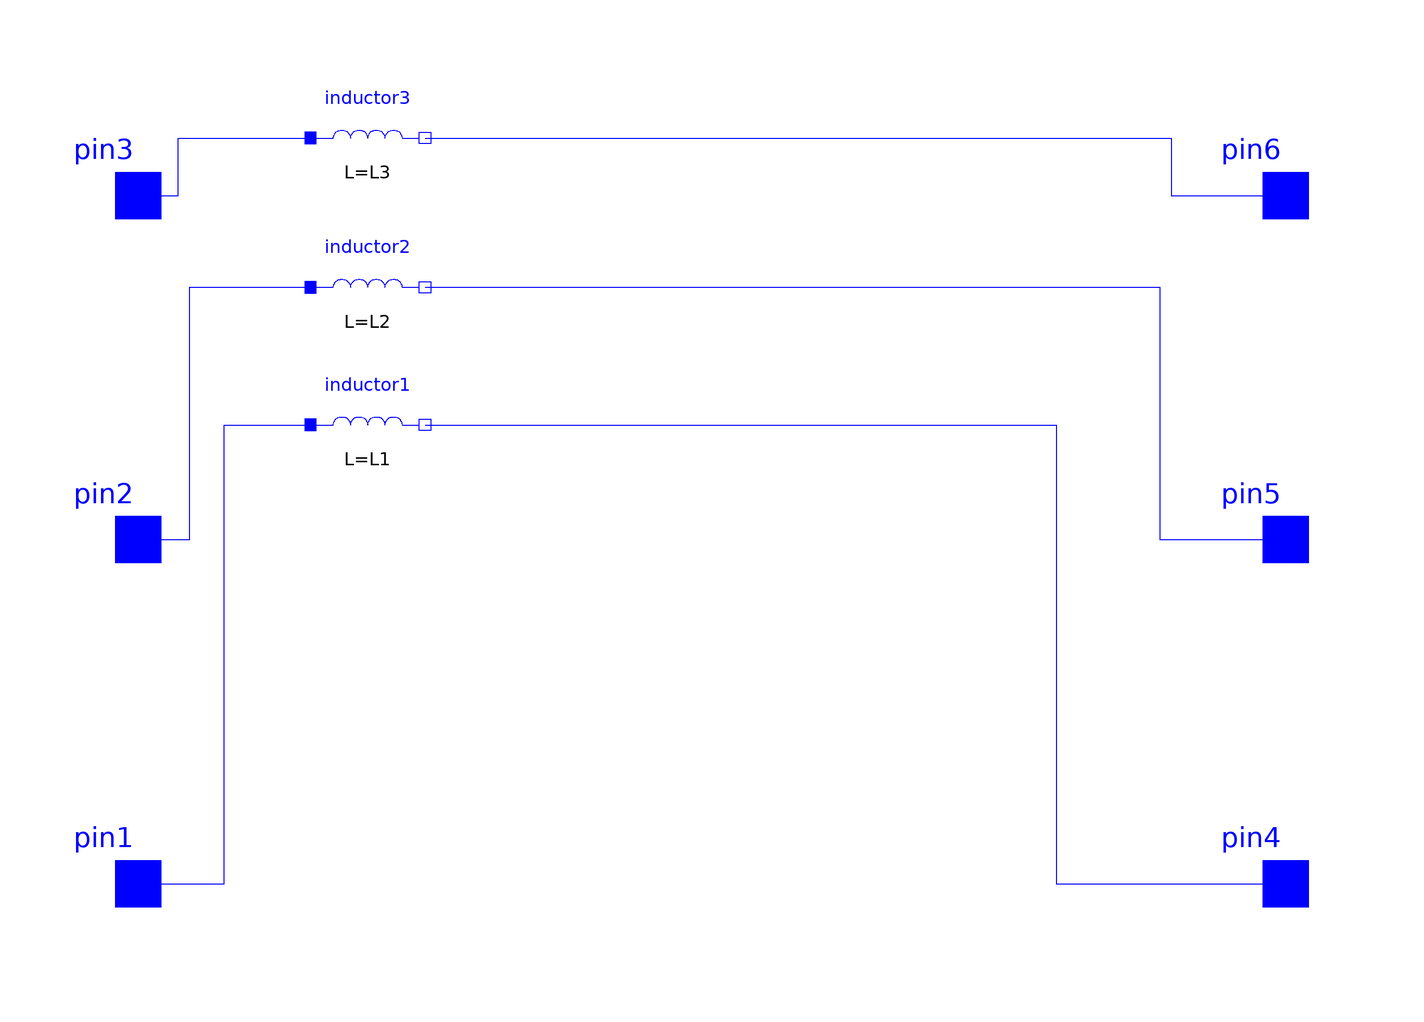

The component connection diagram of the Modelica model below, drawn from its own Placement and Line annotations.

model l
      parameter SI.Inductance L1 = 0.001;
      parameter SI.Inductance L2 = 0.001;
      parameter SI.Inductance L3 = 0.001;
      Modelica.Electrical.Analog.Basic.Inductor inductor1(L = L1) annotation(
        Placement(visible = true, transformation(origin = {-60, 20}, extent = {{-10, -10}, {10, 10}}, rotation = 0)));
      Modelica.Electrical.Analog.Basic.Inductor inductor2(L = L2) annotation(
        Placement(visible = true, transformation(origin = {-60, 44}, extent = {{-10, -10}, {10, 10}}, rotation = 0)));
      Modelica.Electrical.Analog.Basic.Inductor inductor3(L = L3) annotation(
        Placement(visible = true, transformation(origin = {-60, 70}, extent = {{-10, -10}, {10, 10}}, rotation = 0)));
      Modelica.Electrical.Analog.Interfaces.Pin pin3 annotation(
        Placement(visible = true, transformation(origin = {-100, 60}, extent = {{-10, -10}, {10, 10}}, rotation = 0), iconTransformation(origin = {-100, 60}, extent = {{-10, -10}, {10, 10}}, rotation = 0)));
      Modelica.Electrical.Analog.Interfaces.Pin pin1 annotation(
        Placement(visible = true, transformation(origin = {-100, -60}, extent = {{-10, -10}, {10, 10}}, rotation = 0), iconTransformation(origin = {-100, -60}, extent = {{-10, -10}, {10, 10}}, rotation = 0)));
      Modelica.Electrical.Analog.Interfaces.Pin pin2 annotation(
        Placement(visible = true, transformation(origin = {-100, 0}, extent = {{-10, -10}, {10, 10}}, rotation = 0), iconTransformation(origin = {-100, 0}, extent = {{-10, -10}, {10, 10}}, rotation = 0)));
      Modelica.Electrical.Analog.Interfaces.Pin pin6 annotation(
        Placement(visible = true, transformation(origin = {100, 60}, extent = {{-10, -10}, {10, 10}}, rotation = 0), iconTransformation(origin = {100, 60}, extent = {{-10, -10}, {10, 10}}, rotation = 0)));
      Modelica.Electrical.Analog.Interfaces.Pin pin4 annotation(
        Placement(visible = true, transformation(origin = {100, -60}, extent = {{-10, -10}, {10, 10}}, rotation = 0), iconTransformation(origin = {100, -60}, extent = {{-10, -10}, {10, 10}}, rotation = 0)));
      Modelica.Electrical.Analog.Interfaces.Pin pin5 annotation(
        Placement(visible = true, transformation(origin = {100, 0}, extent = {{-10, -10}, {10, 10}}, rotation = 0), iconTransformation(origin = {100, 0}, extent = {{-10, -10}, {10, 10}}, rotation = 0)));
    equation
      connect(inductor3.n, pin6) annotation(
        Line(points = {{-50, 70}, {80, 70}, {80, 60}, {100, 60}, {100, 60}}, color = {0, 0, 255}));
      connect(inductor2.n, pin5) annotation(
        Line(points = {{-50, 44}, {78, 44}, {78, 0}, {100, 0}, {100, 0}}, color = {0, 0, 255}));
      connect(inductor1.n, pin4) annotation(
        Line(points = {{-50, 20}, {60, 20}, {60, -60}, {100, -60}, {100, -60}}, color = {0, 0, 255}));
      connect(pin1, inductor1.p) annotation(
        Line(points = {{-100, -60}, {-85, -60}, {-85, 20}, {-70, 20}}, color = {0, 0, 255}));
      connect(pin3, inductor3.p) annotation(
        Line(points = {{-100, 60}, {-93, 60}, {-93, 70}, {-70, 70}}, color = {0, 0, 255}));
      connect(pin2, inductor2.p) annotation(
        Line(points = {{-100, 0}, {-91, 0}, {-91, 44}, {-70, 44}}, color = {0, 0, 255}));
    end l;